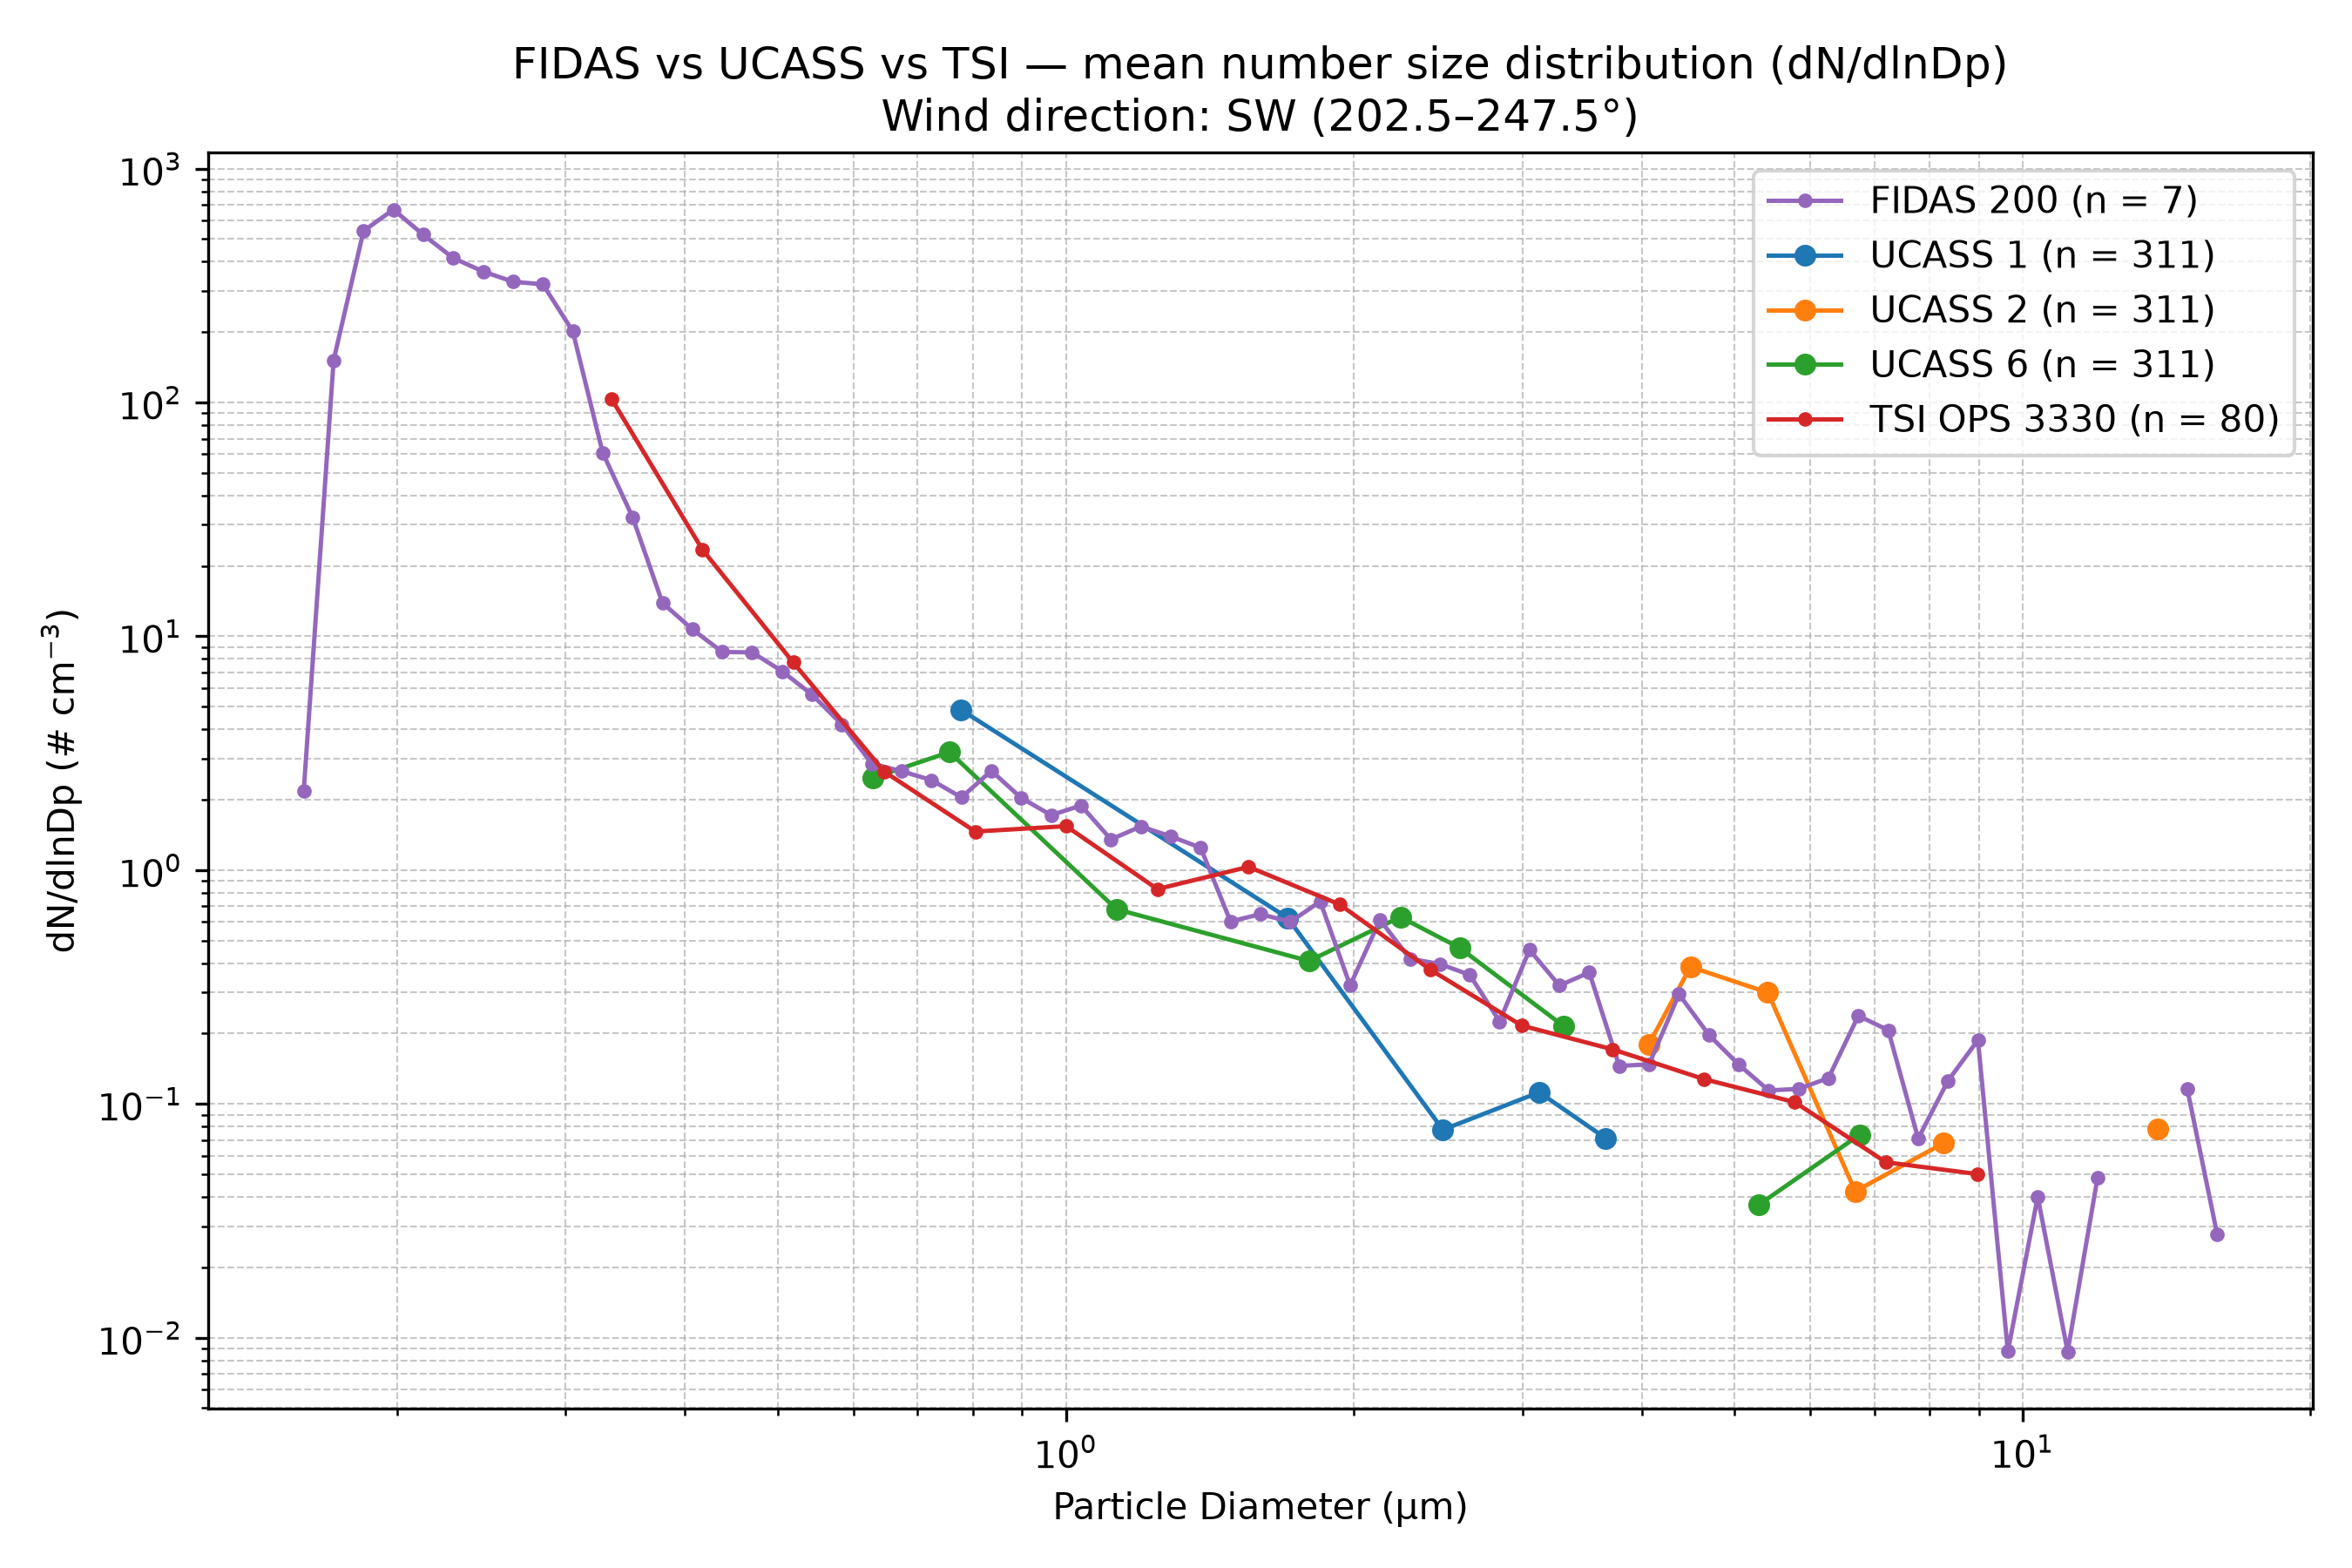

Values plotted in this chart, from the file beside it:
Wind_Direction_Class, Instrument, Diameter_um, dN_dlnDp, N_Samples
SW (202.5–247.5°), FIDAS 200, 0.1037, 0.0, 7
SW (202.5–247.5°), FIDAS 200, 0.1115, 0.0, 7
SW (202.5–247.5°), FIDAS 200, 0.1198, 0.0, 7
SW (202.5–247.5°), FIDAS 200, 0.1287, 0.0, 7
SW (202.5–247.5°), FIDAS 200, 0.1383, 0.0, 7
SW (202.5–247.5°), FIDAS 200, 0.1486, 0.0, 7
SW (202.5–247.5°), FIDAS 200, 0.1597, 2.177, 7
SW (202.5–247.5°), FIDAS 200, 0.1717, 151.5, 7
SW (202.5–247.5°), FIDAS 200, 0.1845, 541.2, 7
SW (202.5–247.5°), FIDAS 200, 0.1982, 667.8, 7
SW (202.5–247.5°), FIDAS 200, 0.213, 521.2, 7
SW (202.5–247.5°), FIDAS 200, 0.2289, 414.3, 7
SW (202.5–247.5°), FIDAS 200, 0.246, 363.1, 7
SW (202.5–247.5°), FIDAS 200, 0.2643, 328.1, 7
SW (202.5–247.5°), FIDAS 200, 0.2841, 319.9, 7
SW (202.5–247.5°), FIDAS 200, 0.3053, 201.3, 7
SW (202.5–247.5°), FIDAS 200, 0.328, 60.93, 7
SW (202.5–247.5°), FIDAS 200, 0.3525, 32.28, 7
SW (202.5–247.5°), FIDAS 200, 0.3788, 13.88, 7
SW (202.5–247.5°), FIDAS 200, 0.4071, 10.7, 7
SW (202.5–247.5°), FIDAS 200, 0.4374, 8.565, 7
SW (202.5–247.5°), FIDAS 200, 0.4701, 8.532, 7
SW (202.5–247.5°), FIDAS 200, 0.5051, 7.087, 7
SW (202.5–247.5°), FIDAS 200, 0.5428, 5.628, 7
SW (202.5–247.5°), FIDAS 200, 0.5833, 4.199, 7
SW (202.5–247.5°), FIDAS 200, 0.6268, 2.855, 7
SW (202.5–247.5°), FIDAS 200, 0.6736, 2.645, 7
SW (202.5–247.5°), FIDAS 200, 0.7239, 2.425, 7
SW (202.5–247.5°), FIDAS 200, 0.7779, 2.045, 7
SW (202.5–247.5°), FIDAS 200, 0.8359, 2.658, 7
SW (202.5–247.5°), FIDAS 200, 0.8983, 2.034, 7
SW (202.5–247.5°), FIDAS 200, 0.9653, 1.718, 7
SW (202.5–247.5°), FIDAS 200, 1.037, 1.888, 7
SW (202.5–247.5°), FIDAS 200, 1.115, 1.352, 7
SW (202.5–247.5°), FIDAS 200, 1.198, 1.536, 7
SW (202.5–247.5°), FIDAS 200, 1.287, 1.394, 7
SW (202.5–247.5°), FIDAS 200, 1.383, 1.246, 7
SW (202.5–247.5°), FIDAS 200, 1.486, 0.6027, 7
SW (202.5–247.5°), FIDAS 200, 1.597, 0.6481, 7
SW (202.5–247.5°), FIDAS 200, 1.717, 0.6005, 7
SW (202.5–247.5°), FIDAS 200, 1.845, 0.7339, 7
SW (202.5–247.5°), FIDAS 200, 1.982, 0.3211, 7
SW (202.5–247.5°), FIDAS 200, 2.13, 0.6124, 7
SW (202.5–247.5°), FIDAS 200, 2.289, 0.4176, 7
SW (202.5–247.5°), FIDAS 200, 2.46, 0.3966, 7
SW (202.5–247.5°), FIDAS 200, 2.643, 0.3564, 7
SW (202.5–247.5°), FIDAS 200, 2.841, 0.2253, 7
SW (202.5–247.5°), FIDAS 200, 3.053, 0.4559, 7
SW (202.5–247.5°), FIDAS 200, 3.28, 0.3206, 7
SW (202.5–247.5°), FIDAS 200, 3.525, 0.365, 7
SW (202.5–247.5°), FIDAS 200, 3.788, 0.1454, 7
SW (202.5–247.5°), FIDAS 200, 4.071, 0.1476, 7
SW (202.5–247.5°), FIDAS 200, 4.374, 0.2944, 7
SW (202.5–247.5°), FIDAS 200, 4.701, 0.1973, 7
SW (202.5–247.5°), FIDAS 200, 5.051, 0.1472, 7
SW (202.5–247.5°), FIDAS 200, 5.428, 0.1142, 7
SW (202.5–247.5°), FIDAS 200, 5.833, 0.1159, 7
SW (202.5–247.5°), FIDAS 200, 6.268, 0.129, 7
SW (202.5–247.5°), FIDAS 200, 6.736, 0.2383, 7
SW (202.5–247.5°), FIDAS 200, 7.239, 0.2065, 7
... 79 more rows
